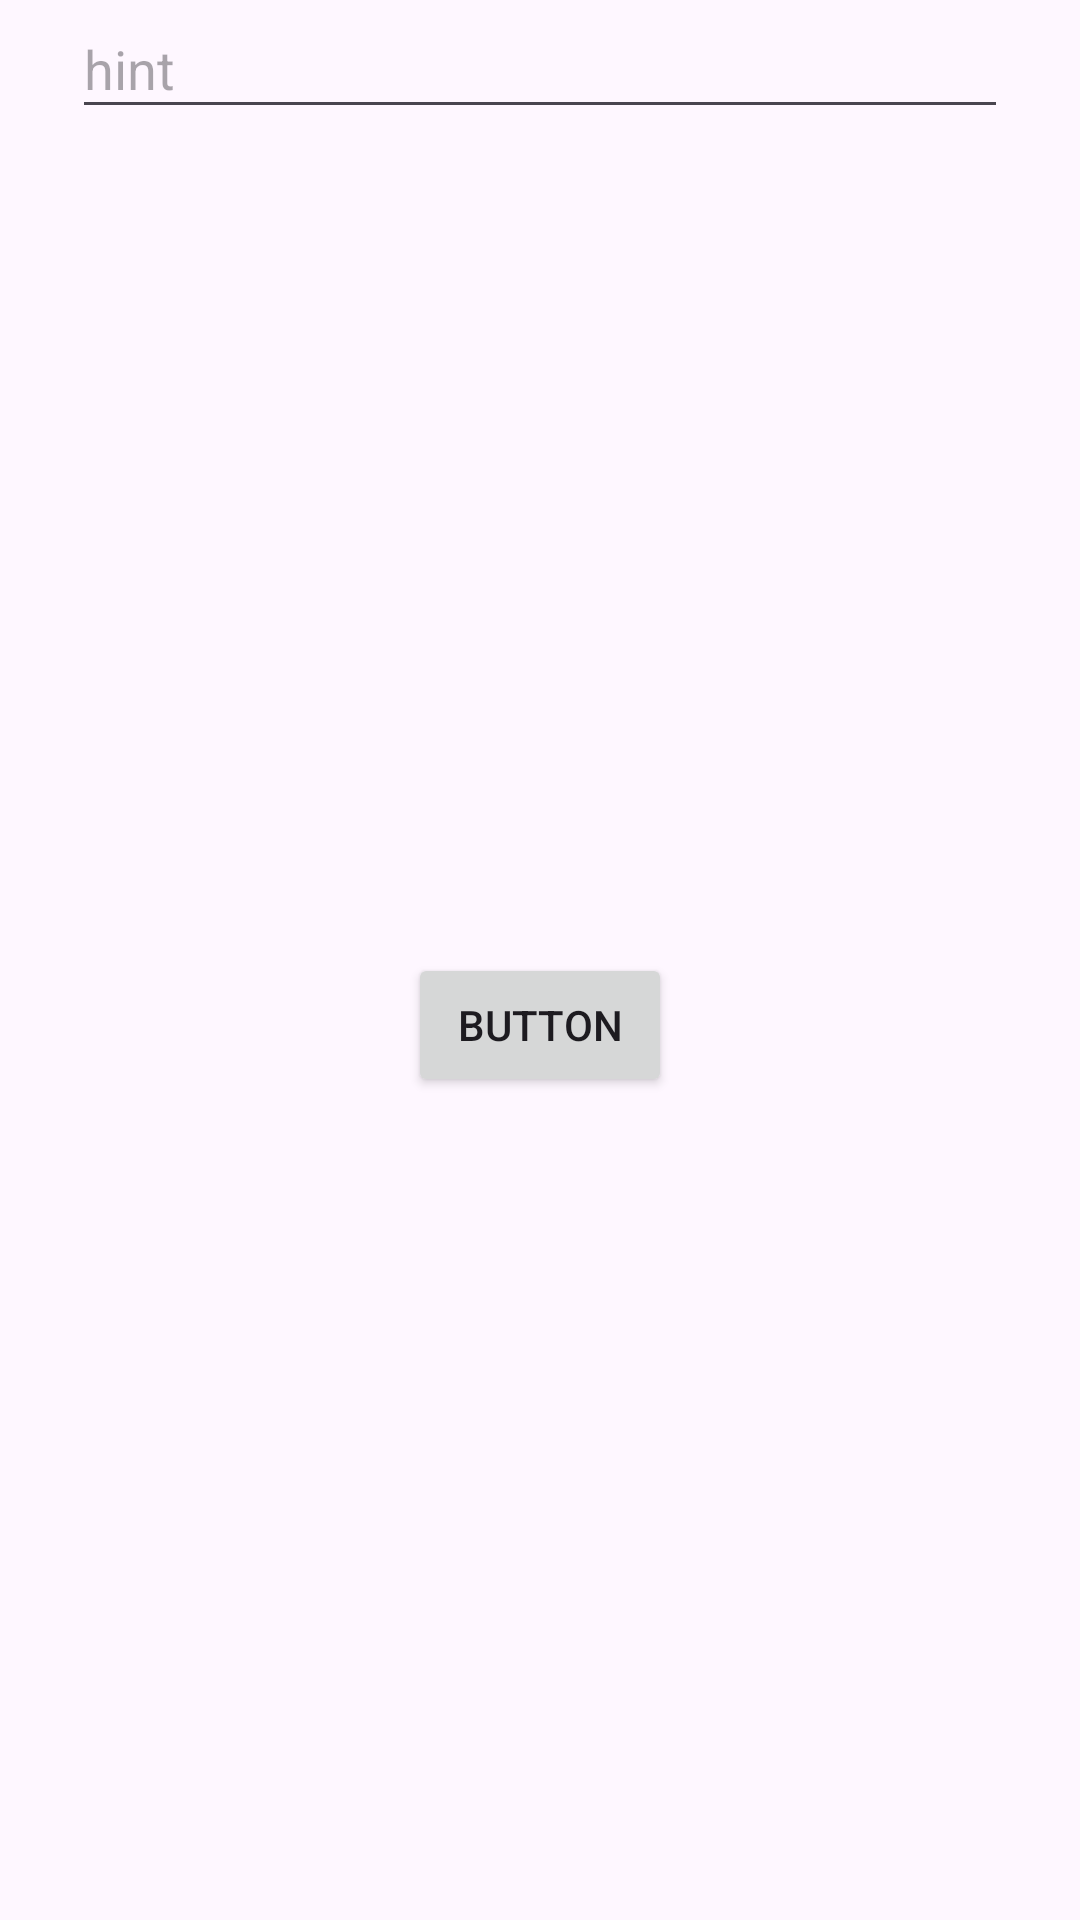

Android layout source for this screen:
<!-- AndroidManifest.xml: application theme Theme.Lab2_atempt1 -->
<!-- res/layout/fragment_blank.xml -->
<?xml version="1.0" encoding="utf-8"?>
<androidx.constraintlayout.widget.ConstraintLayout xmlns:android="http://schemas.android.com/apk/res/android"
    xmlns:app="http://schemas.android.com/apk/res-auto"
    xmlns:tools="http://schemas.android.com/tools"
    android:layout_width="wrap_content"
    android:layout_height="wrap_content"
    tools:context=".BlankFragment">

    <Button
        android:id="@+id/button3"
        android:layout_width="wrap_content"
        android:layout_height="wrap_content"
        android:text="Button"
        app:layout_constraintBottom_toBottomOf="parent"
        app:layout_constraintEnd_toEndOf="parent"
        app:layout_constraintStart_toStartOf="parent"
        app:layout_constraintTop_toBottomOf="@+id/textInputEditText" />

    <com.google.android.material.textfield.TextInputEditText
        android:id="@+id/textInputEditText"
        android:layout_width="312dp"
        android:layout_height="43dp"
        android:hint="hint"
        app:layout_constraintEnd_toEndOf="parent"
        app:layout_constraintStart_toStartOf="parent"
        app:layout_constraintTop_toTopOf="parent" />

</androidx.constraintlayout.widget.ConstraintLayout>
<!-- resources referenced by this layout -->
<resources>
  <style name="Theme.Lab2_atempt1" parent="Base.Theme.Lab2_atempt1" />
  <style name="Base.Theme.Lab2_atempt1" parent="Theme.Material3.DayNight.NoActionBar">
          
          
      </style>
</resources>
